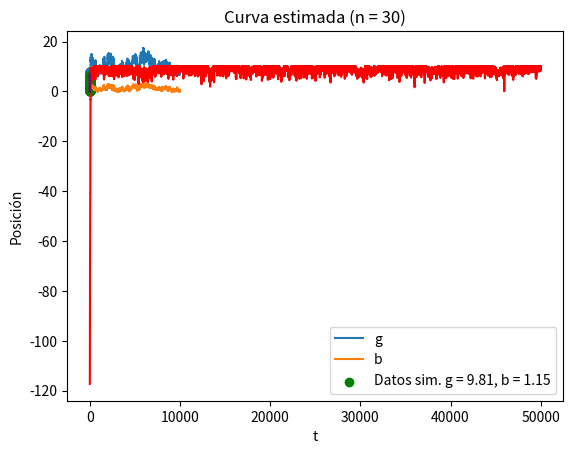

Write the Python code that produced this figure.
# %%
import numpy as np
import matplotlib.pyplot as plt
from scipy.integrate import odeint
from scipy.spatial import cKDTree
from scipy.stats import gamma, uniform, norm
import time

class VecinosCercanos:

    def __init__(self,puntos):
        # Construir el árbol cKDTree con los puntos
        self.arbol = cKDTree(puntos)
        self.solutions = {}  # Dictionary to store precomputed solutions

    def compute_solutions(self, t, puntos_malla):
        for i, punto in enumerate(puntos_malla):
            solution = odeint(dinamica, y0, t, args=(punto[0], punto[1]))
            self.solutions[i] = solution[:, 0]

    def encontrar_vecinos_cercanos(self, punto, numero_de_vecinos=1):
        # Buscar los vecinos más cercanos del punto dado
        distancias, indices = self.arbol.query(punto, k=numero_de_vecinos)

        # Devolver las distancias y los índices de los vecinos más cercanos
        return distancias, indices
    
def dinamica(y,t,g,b):
    x, v = y
    dxdt = v
    dvdt = g - b*v
    return [dxdt, dvdt]

def interpolador(punto, puntos_malla ,t, num_vecinos = 5):

    # Crear una instancia de la clase VecinosCercanos
    Vecinos_interpolador = VecinosCercanos(puntos_malla)

    # Encuentra los vecinos más cercanos al punto arbitrario
    distancias, indices = Vecinos_interpolador.encontrar_vecinos_cercanos(punto, numero_de_vecinos=num_vecinos)

    # Pesos
    epsilon = 10**(-6)
    pesos = np.zeros(num_vecinos)
    for i in range(num_vecinos):
         pesos[i] = 1/(distancias[i] + epsilon) 
    norma = sum(pesos)
    pesos = pesos/norma

    # Combinacion de soluciones cercanas
    n = len(t)
    interpolacion = np.zeros(n)
    for k in range(num_vecinos):

        # solution = odeint(dinamica, y0, t, args=(puntos_malla[indices[k]][0],puntos_malla[indices[k]][1] ))
        # x = solution[:,0]
        # interpolacion = interpolacion + x * pesos[k]

        solucion = buscador_de_vecinos.solutions[indices[k]]
        interpolacion = interpolacion + solucion*pesos[k]


    return interpolacion

def logposterior(g, b, t, x, sigma = 1, alpha = 100, beta = 10, g_0 = 10, b_0 = 1):
    
        if g>0 and b>0:
            # solution = odeint(dinamica, y0, t, args=(g,b))
            # x_theta = solution[:,0]
            punto = np.array([g,b])
            x_theta = interpolador(punto,puntos_malla, t, num_vecinos= num_vecinos)
            Logf_post = -n*np.log(sigma) - np.sum((x-x_theta)**2) /(2*sigma**2) + (alpha -1)*np.log(g) - alpha*g/g_0 + (beta - 1)*np.log(b) - beta*b/b_0

            return Logf_post
        else:
            Logf_post = -10**100
            return Logf_post 
        
def MetropolisHastingsRW(t_datos,x_datos,inicio,size= 100000,alpha= 100, beta= 10, g_0= 10, b_0= 1):

        # Punto inicial (parametros)
        x = inicio

        sigma1, sigma2 = 0.3, 0.1

        # 
        sample = np.zeros([size,3])
        sample[0,0] = x[0]  
        sample[0,1] = x[1]
        sample[0,2] = logposterior(x[0], x[1], t_datos, x_datos, alpha=alpha, beta = beta, g_0 = g_0, b_0 = b_0)

        for k in range(size-1):

            # Simulacion de propuesta
            e1 = norm.rvs(0,sigma1)
            e2 = norm.rvs(0,sigma2)
            e = np.array([e1,e2])
            y = x + e   

            # Cadena de Markov
            log_y = logposterior(y[0], y[1], t_datos, x_datos, alpha = alpha, beta = beta, g_0 = g_0, b_0 = b_0)
            log_x = sample[k,2] # Recicla logverosimilitud
            cociente = np.exp( log_y - log_x )

            # Transicion de la cadena
            if uniform.rvs(0,1) <= cociente:

                sample[k+1,0] = y[0]
                sample[k+1,1] = y[1] 
                sample[k+1,2] = log_y

                x = y
            else:
                
                sample[k+1,0] = x[0]
                sample[k+1,1] = x[1] 
                sample[k+1,2] = log_x

        return sample



#######################################
####### Inferencia ####################


# Parametros principales (verdaderos)
g = 9.81
b = 1.15

# Simular las observaciones
n = 31      # Tamaño de muestra (n-1)
cota = 1.5
t = np.linspace(0,cota,num = n)

# ECUACIÓN DIFERENCIAL:
# Condiciones iniciales (posición, velocidad)
y0 = [0.0, 0.0]  

# Soluciones de la ecuación dínamica
solutions = odeint(dinamica, y0 ,t, args=(g,b))

# Coordenadas de caída amortiguada
x = solutions[:,0]
v = solutions[:,1]

# Añadir ruido a los datos
error = norm.rvs(0,0.01,n)
error[0] = 0
x = x + error

# Grafica
# plt.title('Datos simulados con k = %2.2f , b = %2.2f ' % (g, b))
# plt.xlabel('Tiempo')
# plt.ylabel('Posición')
# plt.scatter(t,x, color= 'orange')
# plt.show()

################# Preproceso #################
'Buscador de vecinos cercanos y preproceso para calcular la solucion en de la ecuacion diferencial en cada punto'

inicio_tiempo = time.time()
# Cantidad de vecinos
num_vecinos = 9

# Definir el dominio de los parametros
g_dom = np.linspace(0, 22, num=30)
b_dom = np.linspace(0, 8, num=30)

# Crear la malla utilizando meshgrid
g_mesh, b_mesh = np.meshgrid(g_dom, b_dom)

# Obtener los puntos de la malla y combinarlos en una matriz
puntos_malla = np.column_stack((g_mesh.ravel(), b_mesh.ravel()))

# Crear una instancia de la clase VecinosCercanos
buscador_de_vecinos = VecinosCercanos(puntos_malla)

# Preproceso, calcula solucion en cada punto de la malla
buscador_de_vecinos.compute_solutions(t, puntos_malla)

##### Visualizacion #####
# Punto arbitrario para encontrar vecinos cercanos
punto_arbitrario = np.array([2.05, 2.88])  

# Encuentra los vecinos más cercanos al punto arbitrario
distancias, indices = buscador_de_vecinos.encontrar_vecinos_cercanos(punto_arbitrario, numero_de_vecinos=num_vecinos)
# # Imprime los resultados
# print("Distancias:", distancias)
# print("Índices de vecinos más cercanos:", indices)

# Gráfica puntos en malla
plt.title('Enmallado')
plt.xlabel('g')
plt.ylabel('b')
plt.scatter(g_mesh,b_mesh)
plt.scatter(punto_arbitrario[0],punto_arbitrario[1])
for k in range(num_vecinos):
    print(puntos_malla[indices[k]])
    plt.scatter(puntos_malla[indices[k]][0],puntos_malla[indices[k]][1], color = 'red')
plt.show()

preproceso = time.time()



#### MCMC propio ########

# inicio = np.array([8,3])
inicio = np.array([uniform.rvs(0,10),uniform.rvs(0,7)])

# Parametros de distribucion a prioi
g_0 = 10
alpha = 10
b_0 = 2
beta = 1.1
size = 50000


sample = MetropolisHastingsRW(t, x, inicio, size = size, g_0 = g_0, b_0 = b_0, beta = beta, alpha= alpha)
# sample = MetropolisHastingsRW(t, x, inicio, size=size, g_0=g_0, b_0=b_0, beta=beta, alpha=alpha, puntos_malla=puntos_malla)

fin = time.time()
print('Tiempo preproceso: ', preproceso - inicio_tiempo)
print('Tiempo total: ', fin-inicio_tiempo)



#Visualización
g_sample = sample[:,0]
b_sample = sample[:,1]
log_post = sample[:,2]

burn_in = 10000

plt.title('Cadena')
plt.plot(g_sample[:10000],label = 'g')
plt.plot(b_sample[:10000],label = 'b')
plt.legend()
plt.show()

plt.title('Trayectoria de MCMC')
plt.plot(g_sample,b_sample,linewidth = .5, color = 'gray')
plt.xlabel('g')
plt.ylabel('b')
plt.show() 

plt.title('LogPosterior de la cadena')
plt.plot(log_post, color = 'red')
plt.show()

plt.title('Distribuciones a priori y posterior para g')
plt.hist(g_sample[burn_in:], density= True, bins = 40)
dom_g = np.linspace(0,15,500)
plt.plot(dom_g, gamma.pdf(dom_g, a = alpha , scale = g_0/alpha),color = 'green')
plt.ylabel(r'$f(g)$')
plt.xlabel(r'$g$')
linea = np.linspace(0,0.5, 100)
linea_x = np.ones(100)
plt.plot(linea_x*g, linea, color = 'black', linewidth = 0.5)
plt.show()

plt.title('Distribuciones a priori y posterior para b')
plt.hist(b_sample[burn_in:], density= True, bins = 40)
dom_b = np.linspace(0,8,500)
plt.plot(dom_b, gamma.pdf(dom_b, a = beta, scale = b_0/beta),color = 'green')
plt.ylabel(r'$f(b)$')
plt.xlabel(r'$b$')
linea = np.linspace(0,1, 100)
linea_x = np.ones(100)
plt.plot(linea_x*b, linea, color = 'black', linewidth = 0.5)
plt.show()


# Grafica de la distribución de la curva estimada
t_grafica = np.linspace(0,cota, 100)

space = 4000
# curr = 0
for i in range(0,size ,space):

    submuestreo_g =  g_sample[i-1: i]
    media_g = np.mean(submuestreo_g)

    submuestreo_b =  b_sample[i-1: i]
    media_b = np.mean(submuestreo_b)

    solucion_estimada = odeint(dinamica, y0, t_grafica ,args=(media_g ,media_b))

    x_estimado = solucion_estimada[:,0]

    plt.plot(t_grafica, x_estimado, color = 'purple', alpha = 0.2)


    
plt.scatter(t,x, color= 'green', label = 'Datos sim. g = %2.2f, b = %2.2f' %(g,b))

plt.title('Curva estimada (n = %u)'%(n-1))
plt.xlabel('t')
plt.ylabel('Posición')
plt.legend()
plt.show()


estimador_g = np.mean(g_sample[burn_in:])    
estimador_b = np.mean(b_sample[burn_in:])
print('Estimador de g: ', estimador_g)  
print('Estimador de b: ', estimador_b)